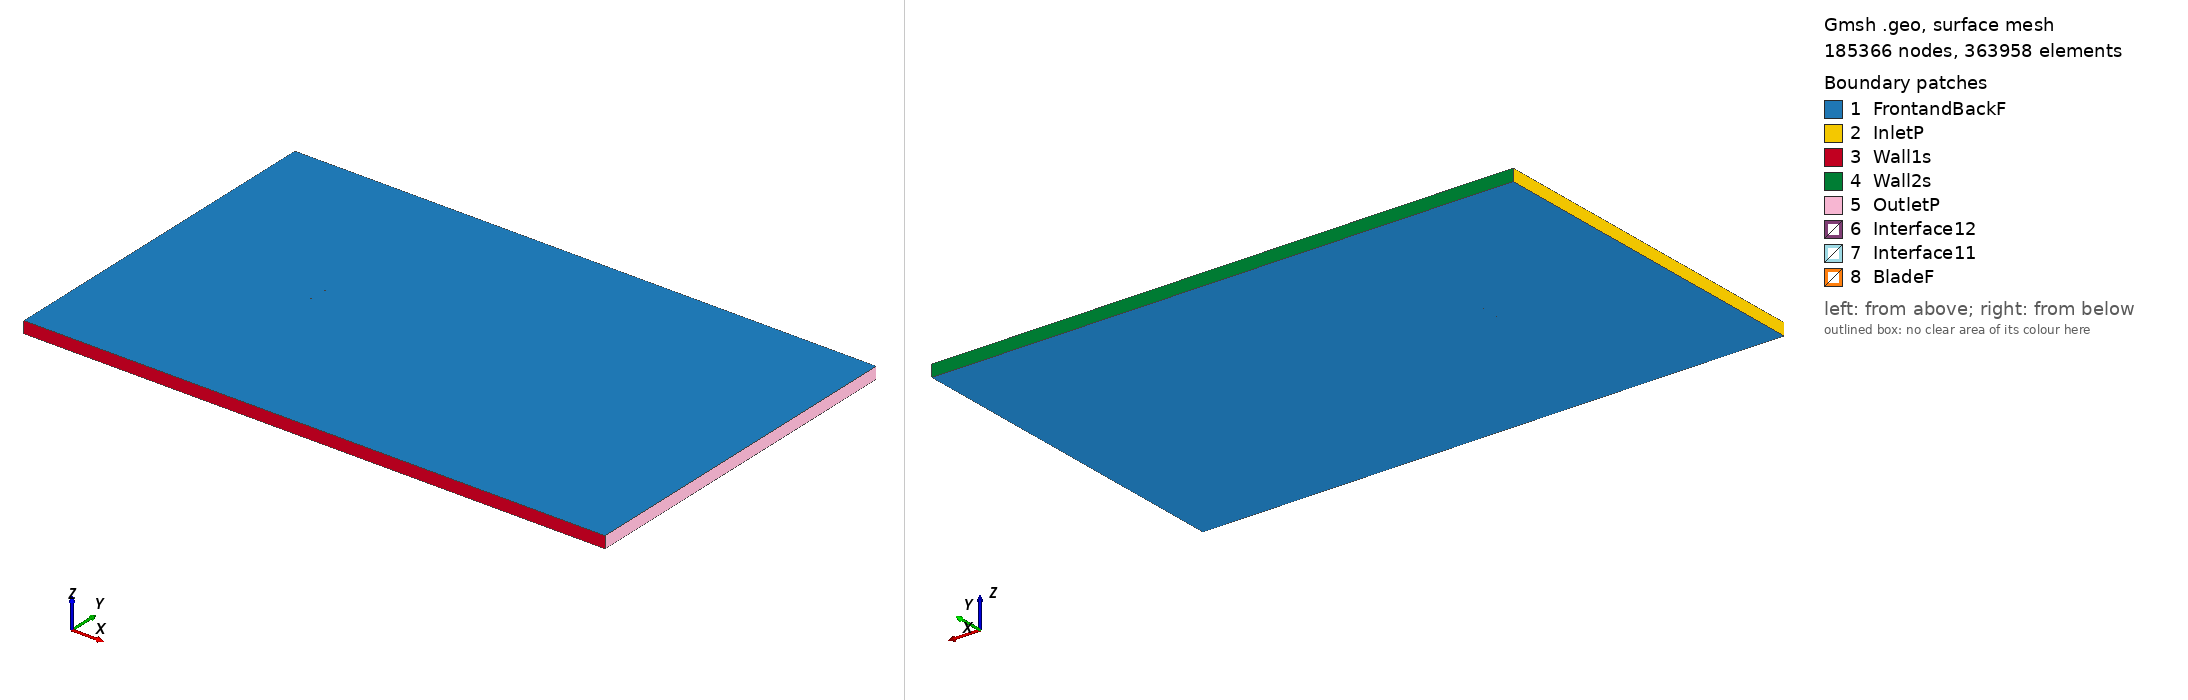

Gmsh geometry script, surface-meshed: 185366 nodes, 363958 surface elements. Boundary patches (legend numbers): 1 FrontandBackF, 2 InletP, 3 Wall1s, 4 Wall2s, 5 OutletP, 6 Interface12, 7 Interface11, 8 BladeF. Left view from above one corner, right view from below the opposite corner. Legend entries are the model's physical surfaces. The drawing asked Gmsh for element sizes between 1% and 20% of the model's largest extent; the script's own settings can give other sizes.

=== s8035_tsr_1.6196_aoa_1.4371.geo (drawn) ===
SetFactory("OpenCASCADE");

Point(1) = {0.074995, 0.737201, 0, 1.0};
Point(2) = {0.073537, 0.737454, 0, 1.0};
Point(3) = {0.071729, 0.737742, 0, 1.0};
Point(4) = {0.069704, 0.738055, 0, 1.0};
Point(5) = {0.067473, 0.738393, 0, 1.0};
Point(6) = {0.065046, 0.738757, 0, 1.0};
Point(7) = {0.062429, 0.739150, 0, 1.0};
Point(8) = {0.059634, 0.739572, 0, 1.0};
Point(9) = {0.056674, 0.740026, 0, 1.0};
Point(10) = {0.053568, 0.740509, 0, 1.0};
Point(11) = {0.050326, 0.741015, 0, 1.0};
Point(12) = {0.046962, 0.741538, 0, 1.0};
Point(13) = {0.043483, 0.742075, 0, 1.0};
Point(14) = {0.039901, 0.742622, 0, 1.0};
Point(15) = {0.036227, 0.743178, 0, 1.0};
Point(16) = {0.032476, 0.743734, 0, 1.0};
Point(17) = {0.028656, 0.744288, 0, 1.0};
Point(18) = {0.024776, 0.744836, 0, 1.0};
Point(19) = {0.020851, 0.745377, 0, 1.0};
Point(20) = {0.016893, 0.745902, 0, 1.0};
Point(21) = {0.012910, 0.746409, 0, 1.0};
Point(22) = {0.008910, 0.746893, 0, 1.0};
Point(23) = {0.004909, 0.747357, 0, 1.0};
Point(24) = {0.000916, 0.747790, 0, 1.0};
Point(25) = {-0.003060, 0.748192, 0, 1.0};
Point(26) = {-0.007011, 0.748560, 0, 1.0};
Point(27) = {-0.010924, 0.748894, 0, 1.0};
Point(28) = {-0.014787, 0.749188, 0, 1.0};
Point(29) = {-0.018594, 0.749438, 0, 1.0};
Point(30) = {-0.022339, 0.749644, 0, 1.0};
Point(31) = {-0.026008, 0.749807, 0, 1.0};
Point(32) = {-0.029590, 0.749923, 0, 1.0};
Point(33) = {-0.033083, 0.749986, 0, 1.0};
Point(34) = {-0.036478, 0.750000, 0, 1.0};
Point(35) = {-0.039766, 0.749966, 0, 1.0};
Point(36) = {-0.042938, 0.749880, 0, 1.0};
Point(37) = {-0.045989, 0.749738, 0, 1.0};
Point(38) = {-0.048915, 0.749544, 0, 1.0};
Point(39) = {-0.051711, 0.749301, 0, 1.0};
Point(40) = {-0.054364, 0.749010, 0, 1.0};
Point(41) = {-0.056874, 0.748663, 0, 1.0};
Point(42) = {-0.059239, 0.748270, 0, 1.0};
Point(43) = {-0.061452, 0.747832, 0, 1.0};
Point(44) = {-0.063503, 0.747350, 0, 1.0};
Point(45) = {-0.065395, 0.746822, 0, 1.0};
Point(46) = {-0.067127, 0.746253, 0, 1.0};
Point(47) = {-0.068697, 0.745652, 0, 1.0};
Point(48) = {-0.070093, 0.745022, 0, 1.0};
Point(49) = {-0.071318, 0.744360, 0, 1.0};
Point(50) = {-0.072377, 0.743673, 0, 1.0};
Point(51) = {-0.073268, 0.742974, 0, 1.0};
Point(52) = {-0.073974, 0.742275, 0, 1.0};
Point(53) = {-0.074496, 0.741569, 0, 1.0};
Point(54) = {-0.074840, 0.740864, 0, 1.0};
Point(55) = {-0.074976, 0.740204, 0, 1.0};
Point(56) = {-0.074874, 0.739538, 0, 1.0};
Point(57) = {-0.074565, 0.738817, 0, 1.0};
Point(58) = {-0.074079, 0.738085, 0, 1.0};
Point(59) = {-0.073409, 0.737352, 0, 1.0};
Point(60) = {-0.072554, 0.736609, 0, 1.0};
Point(61) = {-0.071531, 0.735870, 0, 1.0};
Point(62) = {-0.070341, 0.735147, 0, 1.0};
Point(63) = {-0.068979, 0.734448, 0, 1.0};
Point(64) = {-0.067440, 0.733769, 0, 1.0};
Point(65) = {-0.065738, 0.733114, 0, 1.0};
Point(66) = {-0.063876, 0.732492, 0, 1.0};
Point(67) = {-0.061852, 0.731907, 0, 1.0};
Point(68) = {-0.059663, 0.731359, 0, 1.0};
Point(69) = {-0.057321, 0.730848, 0, 1.0};
Point(70) = {-0.054831, 0.730376, 0, 1.0};
Point(71) = {-0.052197, 0.729952, 0, 1.0};
Point(72) = {-0.049416, 0.729569, 0, 1.0};
Point(73) = {-0.046503, 0.729229, 0, 1.0};
Point(74) = {-0.043464, 0.728934, 0, 1.0};
Point(75) = {-0.040300, 0.728689, 0, 1.0};
Point(76) = {-0.037018, 0.728490, 0, 1.0};
Point(77) = {-0.033626, 0.728334, 0, 1.0};
Point(78) = {-0.030135, 0.728221, 0, 1.0};
Point(79) = {-0.026551, 0.728158, 0, 1.0};
Point(80) = {-0.022878, 0.728137, 0, 1.0};
Point(81) = {-0.019128, 0.728154, 0, 1.0};
Point(82) = {-0.015314, 0.728214, 0, 1.0};
Point(83) = {-0.011440, 0.728313, 0, 1.0};
Point(84) = {-0.007515, 0.728451, 0, 1.0};
Point(85) = {-0.003551, 0.728620, 0, 1.0};
Point(86) = {0.000440, 0.728822, 0, 1.0};
Point(87) = {0.004449, 0.729055, 0, 1.0};
Point(88) = {0.008469, 0.729317, 0, 1.0};
Point(89) = {0.012488, 0.729600, 0, 1.0};
Point(90) = {0.016492, 0.729906, 0, 1.0};
Point(91) = {0.020471, 0.730233, 0, 1.0};
Point(92) = {0.024419, 0.730576, 0, 1.0};
Point(93) = {0.028321, 0.730929, 0, 1.0};
Point(94) = {0.032164, 0.731290, 0, 1.0};
Point(95) = {0.035938, 0.731658, 0, 1.0};
Point(96) = {0.039635, 0.732028, 0, 1.0};
Point(97) = {0.043240, 0.732395, 0, 1.0};
Point(98) = {0.046741, 0.732757, 0, 1.0};
Point(99) = {0.050128, 0.733111, 0, 1.0};
Point(100) = {0.053391, 0.733454, 0, 1.0};
Point(101) = {0.056518, 0.733781, 0, 1.0};
Point(102) = {0.059497, 0.734086, 0, 1.0};
Point(103) = {0.062309, 0.734367, 0, 1.0};
Point(104) = {0.064942, 0.734628, 0, 1.0};
Point(105) = {0.067384, 0.734869, 0, 1.0};
Point(106) = {0.069629, 0.735095, 0, 1.0};
Point(107) = {0.071668, 0.735306, 0, 1.0};
Point(108) = {0.073488, 0.735504, 0, 1.0};
Point(109) = {0.074957, 0.735683, 0, 1.0};
Point(110) = {-0.074995, -0.737201, 0, 1.0};
Point(111) = {-0.073537, -0.737454, 0, 1.0};
Point(112) = {-0.071729, -0.737742, 0, 1.0};
Point(113) = {-0.069704, -0.738055, 0, 1.0};
Point(114) = {-0.067473, -0.738393, 0, 1.0};
Point(115) = {-0.065046, -0.738757, 0, 1.0};
Point(116) = {-0.062429, -0.739150, 0, 1.0};
Point(117) = {-0.059634, -0.739572, 0, 1.0};
Point(118) = {-0.056674, -0.740026, 0, 1.0};
Point(119) = {-0.053568, -0.740509, 0, 1.0};
Point(120) = {-0.050326, -0.741015, 0, 1.0};
Point(121) = {-0.046962, -0.741538, 0, 1.0};
Point(122) = {-0.043483, -0.742075, 0, 1.0};
Point(123) = {-0.039901, -0.742622, 0, 1.0};
Point(124) = {-0.036227, -0.743178, 0, 1.0};
Point(125) = {-0.032476, -0.743734, 0, 1.0};
Point(126) = {-0.028656, -0.744288, 0, 1.0};
Point(127) = {-0.024776, -0.744836, 0, 1.0};
Point(128) = {-0.020851, -0.745377, 0, 1.0};
Point(129) = {-0.016893, -0.745902, 0, 1.0};
Point(130) = {-0.012910, -0.746409, 0, 1.0};
Point(131) = {-0.008910, -0.746893, 0, 1.0};
Point(132) = {-0.004909, -0.747357, 0, 1.0};
Point(133) = {-0.000916, -0.747790, 0, 1.0};
Point(134) = {0.003060, -0.748192, 0, 1.0};
Point(135) = {0.007011, -0.748560, 0, 1.0};
Point(136) = {0.010924, -0.748894, 0, 1.0};
Point(137) = {0.014787, -0.749188, 0, 1.0};
Point(138) = {0.018594, -0.749438, 0, 1.0};
Point(139) = {0.022339, -0.749644, 0, 1.0};
Point(140) = {0.026008, -0.749807, 0, 1.0};
Point(141) = {0.029590, -0.749923, 0, 1.0};
Point(142) = {0.033083, -0.749986, 0, 1.0};
Point(143) = {0.036478, -0.750000, 0, 1.0};
Point(144) = {0.039766, -0.749966, 0, 1.0};
Point(145) = {0.042938, -0.749880, 0, 1.0};
Point(146) = {0.045989, -0.749738, 0, 1.0};
Point(147) = {0.048915, -0.749544, 0, 1.0};
Point(148) = {0.051711, -0.749301, 0, 1.0};
Point(149) = {0.054364, -0.749010, 0, 1.0};
Point(150) = {0.056874, -0.748663, 0, 1.0};
Point(151) = {0.059239, -0.748270, 0, 1.0};
Point(152) = {0.061452, -0.747832, 0, 1.0};
Point(153) = {0.063503, -0.747350, 0, 1.0};
Point(154) = {0.065395, -0.746822, 0, 1.0};
Point(155) = {0.067127, -0.746253, 0, 1.0};
Point(156) = {0.068697, -0.745652, 0, 1.0};
Point(157) = {0.070093, -0.745022, 0, 1.0};
Point(158) = {0.071318, -0.744360, 0, 1.0};
Point(159) = {0.072377, -0.743673, 0, 1.0};
Point(160) = {0.073268, -0.742974, 0, 1.0};
Point(161) = {0.073974, -0.742275, 0, 1.0};
Point(162) = {0.074496, -0.741569, 0, 1.0};
Point(163) = {0.074840, -0.740864, 0, 1.0};
Point(164) = {0.074976, -0.740204, 0, 1.0};
Point(165) = {0.074874, -0.739538, 0, 1.0};
Point(166) = {0.074565, -0.738817, 0, 1.0};
Point(167) = {0.074079, -0.738085, 0, 1.0};
Point(168) = {0.073409, -0.737352, 0, 1.0};
Point(169) = {0.072554, -0.736609, 0, 1.0};
Point(170) = {0.071531, -0.735870, 0, 1.0};
Point(171) = {0.070341, -0.735147, 0, 1.0};
Point(172) = {0.068979, -0.734448, 0, 1.0};
Point(173) = {0.067440, -0.733769, 0, 1.0};
Point(174) = {0.065738, -0.733114, 0, 1.0};
Point(175) = {0.063876, -0.732492, 0, 1.0};
Point(176) = {0.061852, -0.731907, 0, 1.0};
Point(177) = {0.059663, -0.731359, 0, 1.0};
Point(178) = {0.057321, -0.730848, 0, 1.0};
Point(179) = {0.054831, -0.730376, 0, 1.0};
Point(180) = {0.052197, -0.729952, 0, 1.0};
Point(181) = {0.049416, -0.729569, 0, 1.0};
Point(182) = {0.046503, -0.729229, 0, 1.0};
Point(183) = {0.043464, -0.728934, 0, 1.0};
Point(184) = {0.040300, -0.728689, 0, 1.0};
Point(185) = {0.037018, -0.728490, 0, 1.0};
Point(186) = {0.033626, -0.728334, 0, 1.0};
Point(187) = {0.030135, -0.728221, 0, 1.0};
Point(188) = {0.026551, -0.728158, 0, 1.0};
Point(189) = {0.022878, -0.728137, 0, 1.0};
Point(190) = {0.019128, -0.728154, 0, 1.0};
Point(191) = {0.015314, -0.728214, 0, 1.0};
Point(192) = {0.011440, -0.728313, 0, 1.0};
Point(193) = {0.007515, -0.728451, 0, 1.0};
Point(194) = {0.003551, -0.728620, 0, 1.0};
Point(195) = {-0.000440, -0.728822, 0, 1.0};
Point(196) = {-0.004449, -0.729055, 0, 1.0};
Point(197) = {-0.008469, -0.729317, 0, 1.0};
Point(198) = {-0.012488, -0.729600, 0, 1.0};
Point(199) = {-0.016492, -0.729906, 0, 1.0};
Point(200) = {-0.020471, -0.730233, 0, 1.0};
Point(201) = {-0.024419, -0.730576, 0, 1.0};
Point(202) = {-0.028321, -0.730929, 0, 1.0};
Point(203) = {-0.032164, -0.731290, 0, 1.0};
Point(204) = {-0.035938, -0.731658, 0, 1.0};
Point(205) = {-0.039635, -0.732028, 0, 1.0};
Point(206) = {-0.043240, -0.732395, 0, 1.0};
Point(207) = {-0.046741, -0.732757, 0, 1.0};
Point(208) = {-0.050128, -0.733111, 0, 1.0};
Point(209) = {-0.053391, -0.733454, 0, 1.0};
Point(210) = {-0.056518, -0.733781, 0, 1.0};
Point(211) = {-0.059497, -0.734086, 0, 1.0};
Point(212) = {-0.062309, -0.734367, 0, 1.0};
Point(213) = {-0.064942, -0.734628, 0, 1.0};
Point(214) = {-0.067384, -0.734869, 0, 1.0};
Point(215) = {-0.069629, -0.735095, 0, 1.0};
Point(216) = {-0.071668, -0.735306, 0, 1.0};
Point(217) = {-0.073488, -0.735504, 0, 1.0};
Point(218) = {-0.074957, -0.735683, 0, 1.0};

// Lines: first blade (splines 1-4)
Spline(1) = {1:33};
Spline(2) = {33:76};
Spline(3) = {76:109};
Spline(4) = {109,1};

// Lines: second blade (splines 5-8)
Spline(5) = {110:142};
Spline(6) = {142:185};
Spline(7) = {185:218};
Spline(8) = {218,110};

// Outer domain (points 20001-4 and lines)
Point(219) = {-13.50000000, -15.00000000, 0, 1.0};
Point(220) = {-13.50000000, 15.00000000, 0, 1.0};
Point(221) = {36.00000000, 15.00000000, 0, 1.0};
Point(222) = {36.00000000, -15.00000000, 0, 1.0};
Line(11) = {219, 220};
Line(12) = {220, 221};
Line(13) = {221, 222};
Line(14) = {219, 222};

// Interface (between moving and stationary domain) (circles)
Circle(9) = {0, 0, 0, 0.80000000, 0, 2*Pi};
Circle(10) = {0, 0, 0, 0.80000000, 0, 2*Pi};

// Loops collect Lines/Splines/etc (blade1, blade2, domain, first circle)
Line Loop(1) = {1:4};
Line Loop(2) = {5:8};
Line Loop(3) = {11,12,13,-14};
Line Loop(4) = {9};

// BooleanDifference cuts out the circle/interface from the domain
Plane Surface(1) = {3};
Plane Surface(2) = {4};
BooleanDifference{ Surface{1}; Delete;}{ Surface{2}; Delete;}

// This one cuts out the blades from the inner circle/interface
Line Loop(6) = {10};
Plane Surface(5) = {6};
Plane Surface(6) = {1};
Plane Surface(7) = {2};
BooleanDifference{ Surface{5}; Delete;}{ Surface{6,7}; Delete;}

// extrude to 3rd dimension
Extrude {0, 0, 1} {Surface{1}; Surface{5}; Layers{1}; Recombine;}

// Physical Surfaces are the named boundaries (patches)
Physical Surface("Interface11") = {12};
Physical Surface("Interface12") = {10};

// sides of domain
Physical Surface("InletP") = {6};
Physical Surface("OutletP") = {9};

// top and bottom of domain
Physical Surface("Wall1s") = {7};
Physical Surface("Wall2s") = {8};

// Check FrontandBackF by ensuring there is nothing in the 3rd dimension
Physical Surface("FrontandBackF") = {1,11,5,21};
Physical Surface("BladeF") = {13:20};
Physical Volume("Turbine") = {2};
Physical Volume("Farfield") = {1};

// settings for airfoil boundary layer
Field[1] = BoundaryLayer;
Field[1].EdgesList = {1:8};
Field[1].hwall_n = 1e-3;
Field[1].thickness = 1.5e-2;
Field[1].ratio = 1.05;
Field[1].Quads = 1;
BoundaryLayer Field = 1;

// control points for mesh (blade and interface)
// floor((arc length / 1.5mm)/ 6) -> Transfinite Line
Transfinite Line {1,2,3,5,6,7} = 34 Using Progression 1;
Transfinite Line {4,8} = 2 Using Progression 1;
Transfinite Line {9, 15} = 800 Using Progression 1;

// For more information on gmsh syntax, visit http://gmsh.info/doc/texinfo/gmsh.html
